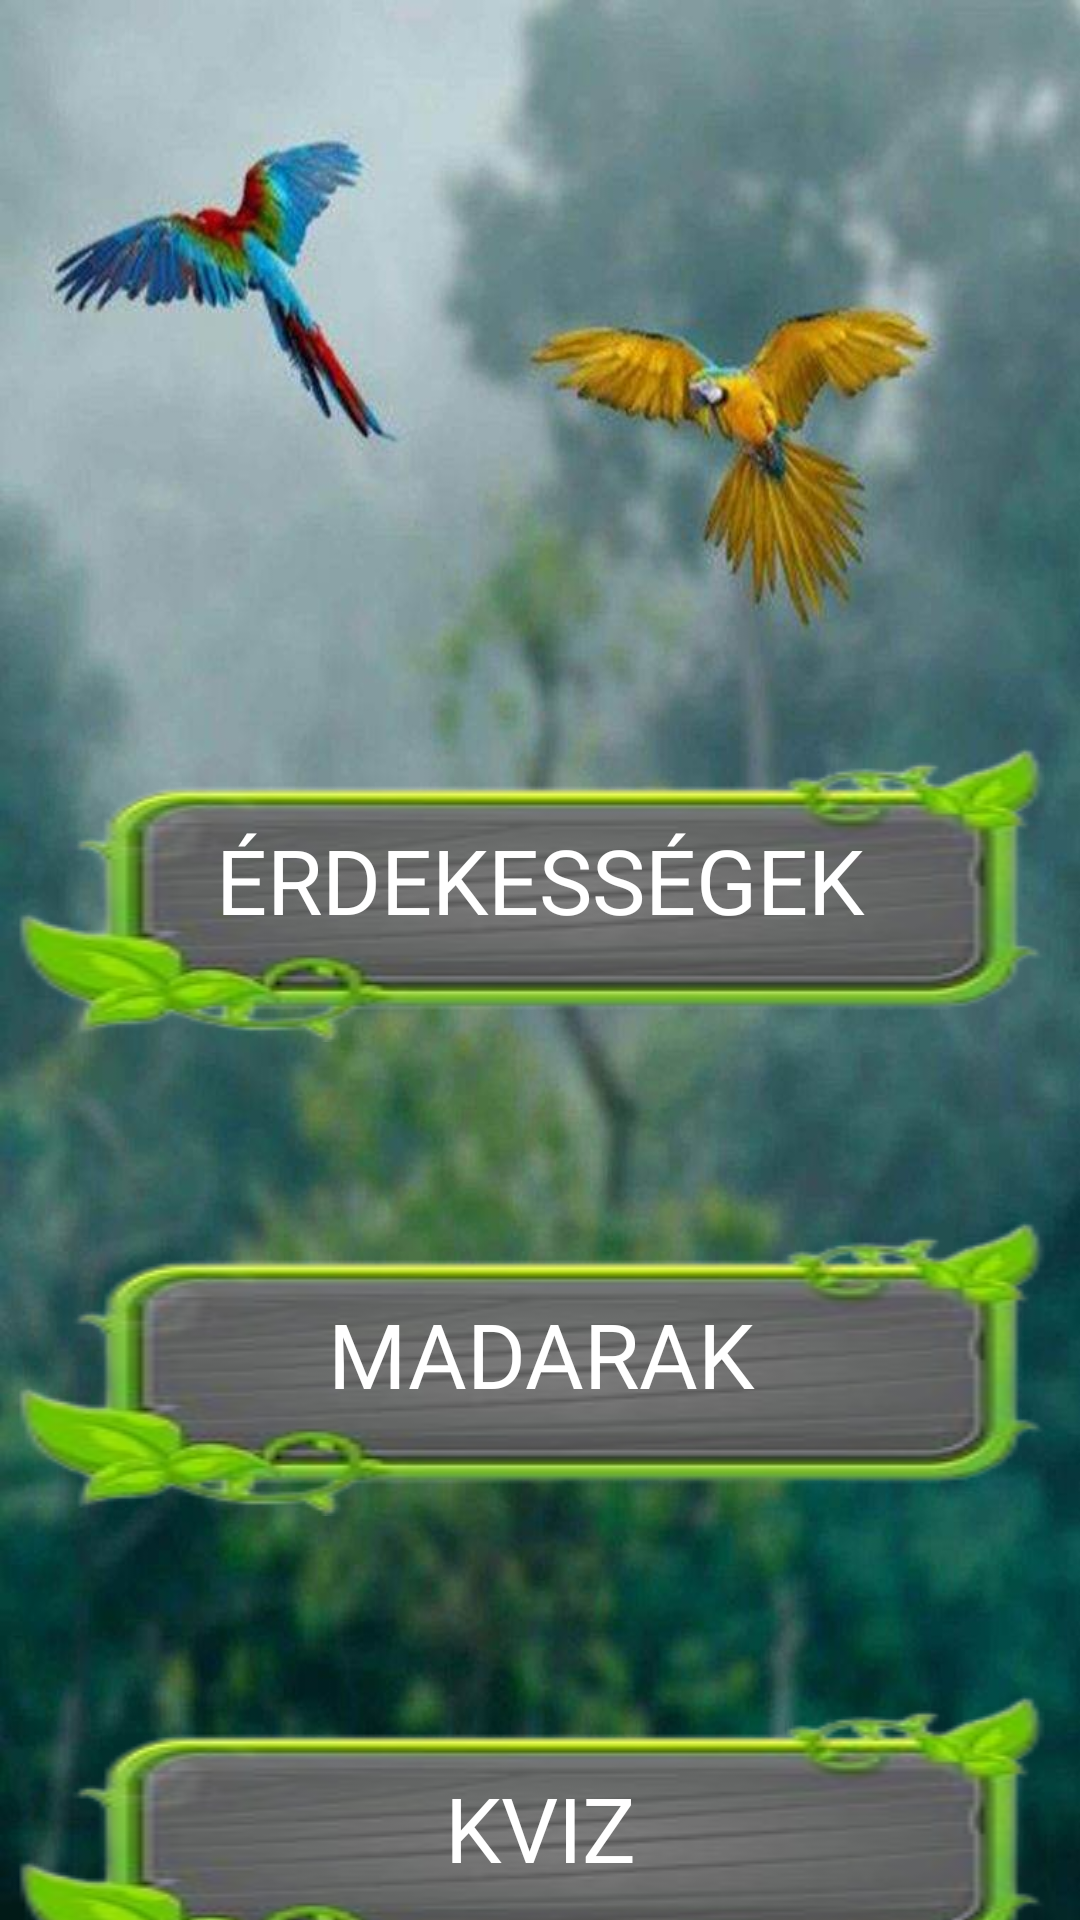

Here is an Android app screen rendered from its layout file. Give the layout XML and the strings, colors and styles it references.
<!-- AndroidManifest.xml: activity theme Theme.Design.NoActionBar -->
<!-- res/layout/activity_main.xml -->
<?xml version="1.0" encoding="utf-8"?>
<androidx.constraintlayout.widget.ConstraintLayout xmlns:android="http://schemas.android.com/apk/res/android"
    xmlns:app="http://schemas.android.com/apk/res-auto"
    xmlns:tools="http://schemas.android.com/tools"
    android:layout_width="match_parent"
    android:layout_height="match_parent"
    android:background="@drawable/madajak"

    tools:context=".MainActivity">

    <Button
        android:id="@+id/erdekessegek"
        style="@style/Widget.AppCompat.Button.Borderless"
        android:layout_width="match_parent"
        android:layout_height="wrap_content"
        android:layout_marginTop="220dp"
        android:background="@drawable/fagomb"
        android:clickable="false"
        android:fontFamily="@font/finger_paint"
        android:text="Érdekességek"
        android:textSize="30dp"
        app:layout_constraintBottom_toBottomOf="parent"
        app:layout_constraintEnd_toEndOf="parent"
        app:layout_constraintStart_toStartOf="parent"
        app:layout_constraintTop_toTopOf="parent"
        app:layout_constraintVertical_bias="0.062" />

    <Button
        android:id="@+id/madarhangok"
        android:background="@drawable/fagomb"
        style="@style/Widget.AppCompat.Button.Borderless"
        android:layout_width="match_parent"
        android:layout_height="wrap_content"
        android:layout_marginTop="50dp"
        android:fontFamily="@font/finger_paint"
        android:text="Madarak"
        android:textSize="30sp"
        app:layout_constraintEnd_toEndOf="parent"
        app:layout_constraintHorizontal_bias="0.498"
        app:layout_constraintStart_toStartOf="parent"
        app:layout_constraintTop_toBottomOf="@+id/erdekessegek" />

    <Button
        android:id="@+id/kvizkerdes"
        android:background="@drawable/fagomb"
        style="@style/Widget.AppCompat.Button.Borderless"
        android:layout_width="match_parent"
        android:layout_height="wrap_content"
        android:layout_marginTop="50dp"
        android:fontFamily="@font/finger_paint"
        android:text="@string/kviz"
        android:textSize="30sp"
        app:layout_constraintEnd_toEndOf="parent"
        app:layout_constraintStart_toStartOf="parent"
        app:layout_constraintTop_toBottomOf="@+id/madarhangok" />


</androidx.constraintlayout.widget.ConstraintLayout>
<!-- resources referenced by this layout -->
<resources>
  <!-- drawable fagomb: png bitmap (drawable, 23738 bytes) -->
  <!-- drawable madajak: jpg bitmap (drawable, 55704 bytes) -->
  <string name="kviz">Kviz</string>
</resources>
